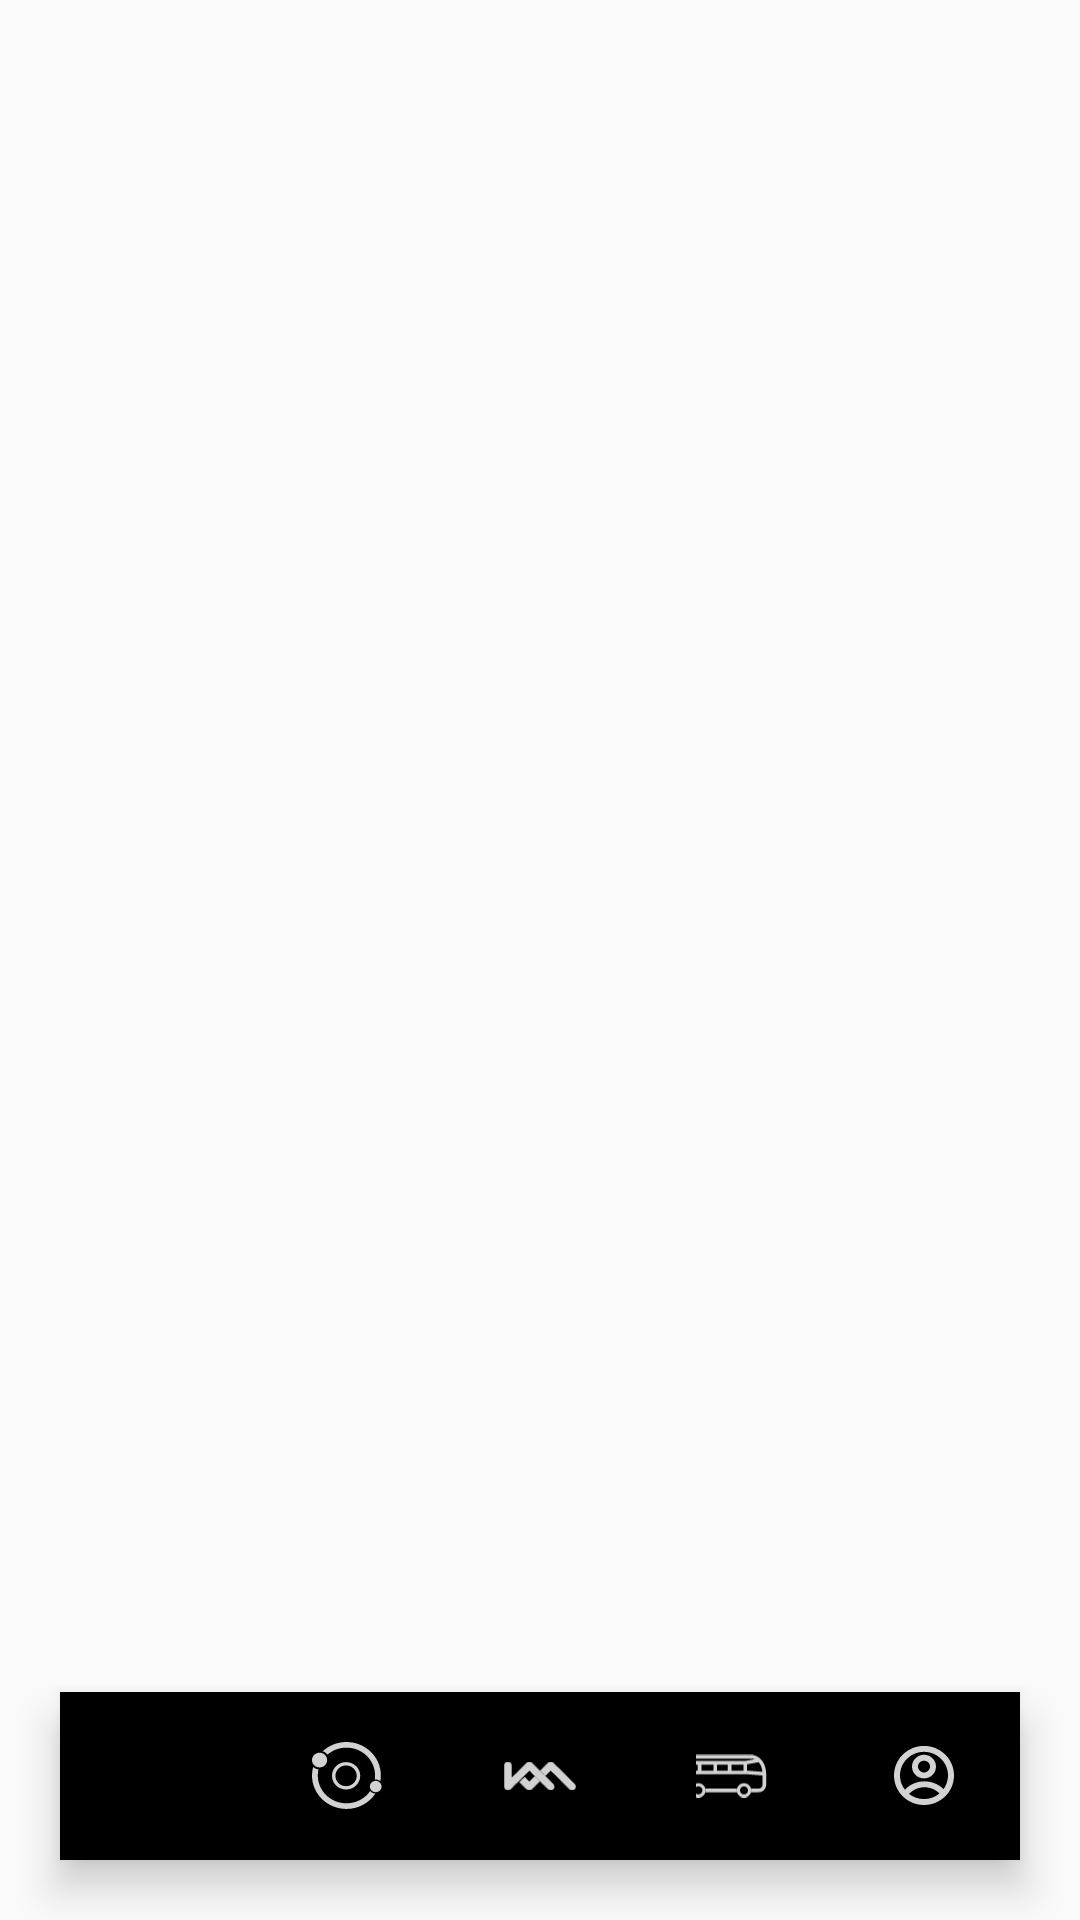

Reconstruct the res/layout file that produces this screen, plus the resources it refers to.
<!-- AndroidManifest.xml: application theme Theme.ChatApplication -->
<!-- res/layout/activity_test.xml -->
<?xml version="1.0" encoding="utf-8"?>
<androidx.constraintlayout.widget.ConstraintLayout xmlns:android="http://schemas.android.com/apk/res/android"
    xmlns:app="http://schemas.android.com/apk/res-auto"
    xmlns:tools="http://schemas.android.com/tools"
    android:layout_width="match_parent"
    android:layout_height="match_parent"
    tools:context=".MainActivity">

    <FrameLayout
        android:id="@+id/frame_layout"
        android:layout_width="0dp"
        android:layout_height="0dp"
        app:layout_constraintBottom_toTopOf="@+id/bottomNavigationView"
        app:layout_constraintEnd_toEndOf="parent"
        app:layout_constraintStart_toStartOf="parent"
        app:layout_constraintTop_toTopOf="parent">

    </FrameLayout>

    <com.google.android.material.bottomnavigation.BottomNavigationView
        android:id="@+id/bottomNavigationView"
        android:layout_width="0dp"
        android:layout_height="wrap_content"
        app:layout_constraintBottom_toBottomOf="parent"
        app:layout_constraintEnd_toEndOf="parent"
        app:layout_constraintStart_toStartOf="parent"
        app:menu="@menu/bottom_nav"
        android:background="@drawable/round_corneer"
        android:layout_marginStart="20dp"
        android:layout_marginTop="30dp"
        android:layout_marginEnd="20dp"
        android:layout_marginBottom="20dp"
        android:elevation="2dp"
        app:itemIconTint="@drawable/item_selector"
        app:labelVisibilityMode="unlabeled">

    </com.google.android.material.bottomnavigation.BottomNavigationView>

</androidx.constraintlayout.widget.ConstraintLayout>
<!-- resources referenced by this layout -->
<resources>
  <!-- drawable item_selector (drawable) -->
  <?xml version="1.0" encoding="utf-8"?>
  <selector xmlns:android="http://schemas.android.com/apk/res/android">
      <item android:state_pressed="true"
          android:color="@color/black"/>
      <item android:state_checked="true"
          android:color="@color/black"/>
      <item android:color="@color/light_white"/>
  </selector>
  <style name="Theme.ChatApplication" parent="Theme.AppCompat.Light.NoActionBar">
          
          <item name="colorPrimary">@color/purple_500</item>
          <item name="colorPrimaryVariant">@color/purple_700</item>
          <item name="colorOnPrimary">@color/white</item>
          
          <item name="colorSecondary">@color/teal_200</item>
          <item name="colorSecondaryVariant">@color/teal_700</item>
          <item name="colorOnSecondary">@color/black</item>
          
          <item name="android:statusBarColor" tools:targetApi="l">?attr/colorPrimaryVariant</item>
          
      </style>
  <color name="black">#FF000000</color>
  <color name="light_white">#D2D2D2</color>
  <color name="purple_500">#FF6200EE</color>
  <color name="purple_700">#FF3700B3</color>
  <color name="white">#FFFFFFFF</color>
  <color name="teal_200">#FF03DAC5</color>
  <color name="teal_700">#FF018786</color>
</resources>
